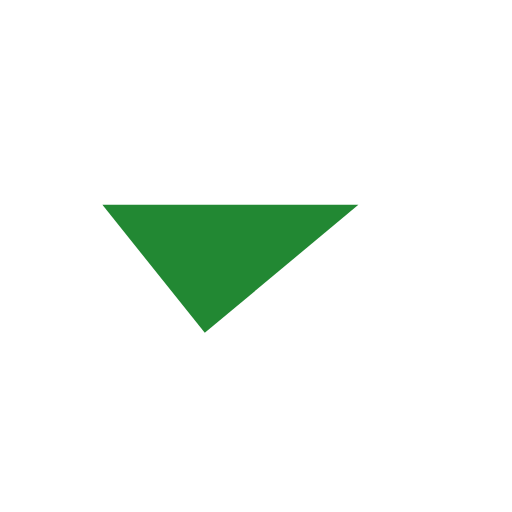
t = 0.00 s
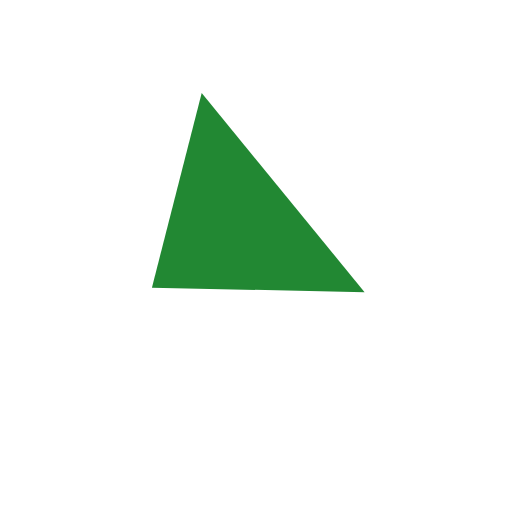
t = 0.25 s
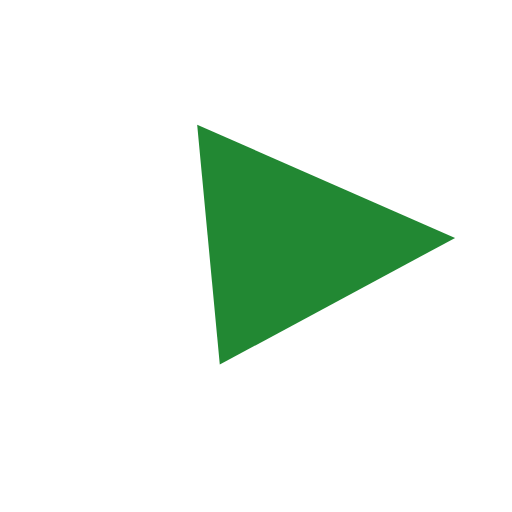
t = 0.75 s
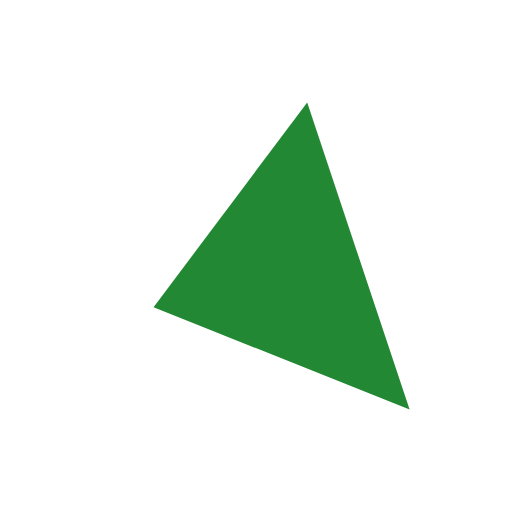
t = 1.00 s
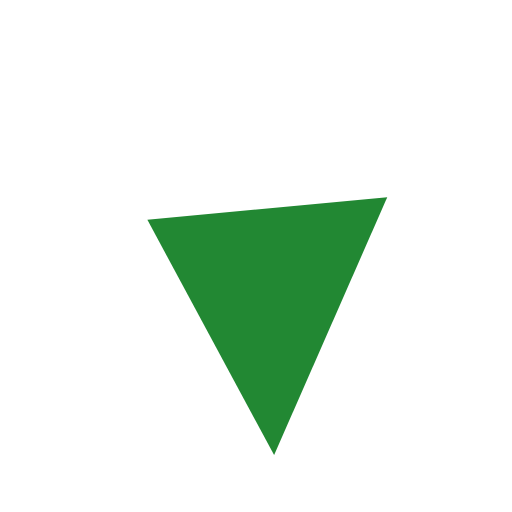
t = 1.25 s
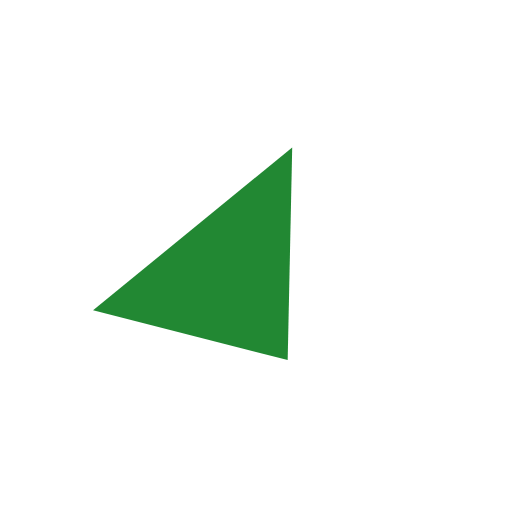
t = 1.75 s

The animated SVG that drew these frames (rendered in a browser with its animation timeline set to each time). Animation: 2 SMIL elements (animate=1,animateTransform=1); one cycle of 2.00 s, repeats indefinitely.

<svg xmlns="http://www.w3.org/2000/svg" viewBox="0 0 100 100"><g><animateTransform attributeName="transform" type="rotate" values="0 50 50;360 50 50" dur="2s" repeatCount="indefinite"/><path d="M20 40L70 40L40 65Z" fill="#283"><animate attributeName="d" values="M20 40L70 40L40 65Z;M20 20L70 40L40 80Z;M20 40L70 40L40 65Z" dur="2s" repeatCount="indefinite"/></path></g></svg>
